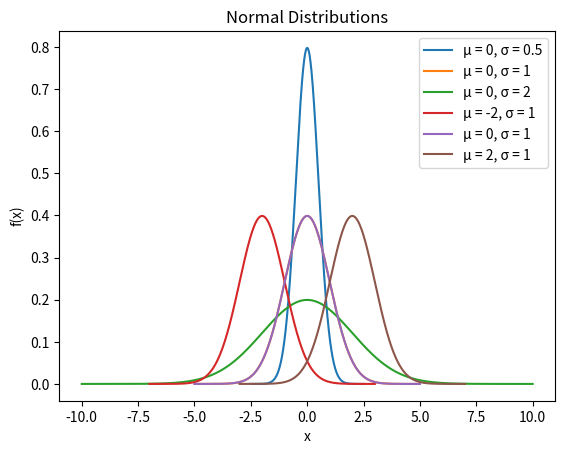

Generate this figure with matplotlib:
import numpy as np
import matplotlib.pyplot as plt

def plot_normal_distribution(mu, sigma, ax, label=None):
    """
    Plots the normal distribution for a given mean (mu) and standard deviation (sigma).
    
    Parameters:
        mu (float): The mean of the distribution.
        sigma (float): The standard deviation of the distribution.
        ax (matplotlib Axes): The Axes object to plot on.
        label (str): The label for the plot (used in the legend).
    """
    # Define x values for the range from mu - 5*sigma to mu + 5*sigma
    x_min = mu - 5 * sigma
    x_max = mu + 5 * sigma
    x = np.linspace(x_min, x_max, 1000)

    # Calculate the normal distribution
    normalization_factor = 1 / (sigma * np.sqrt(2 * np.pi))
    y = normalization_factor * np.exp(-((x - mu)**2) / (2 * sigma**2))

    # Plot the normal distribution on the given axes
    ax.plot(x, y, label=label)

# Initialize a figure and axes
fig, ax = plt.subplots()

# Plot different normal distributions
# Case 1: Different standard deviations, same mean
mu = 0
sigmas = [0.5, 1, 2]
for sigma in sigmas:
    plot_normal_distribution(mu, sigma, ax, label=f'μ = {mu}, σ = {sigma}')

# Case 2: Different means, same standard deviation
sigma = 1
means = [-2, 0, 2]
for mu in means:
    plot_normal_distribution(mu, sigma, ax, label=f'μ = {mu}, σ = {sigma}')

# Add title, labels, and legend
ax.set_title('Normal Distributions')
ax.set_xlabel('x')
ax.set_ylabel('f(x)')
ax.legend()

# Display the plot
plt.show()
